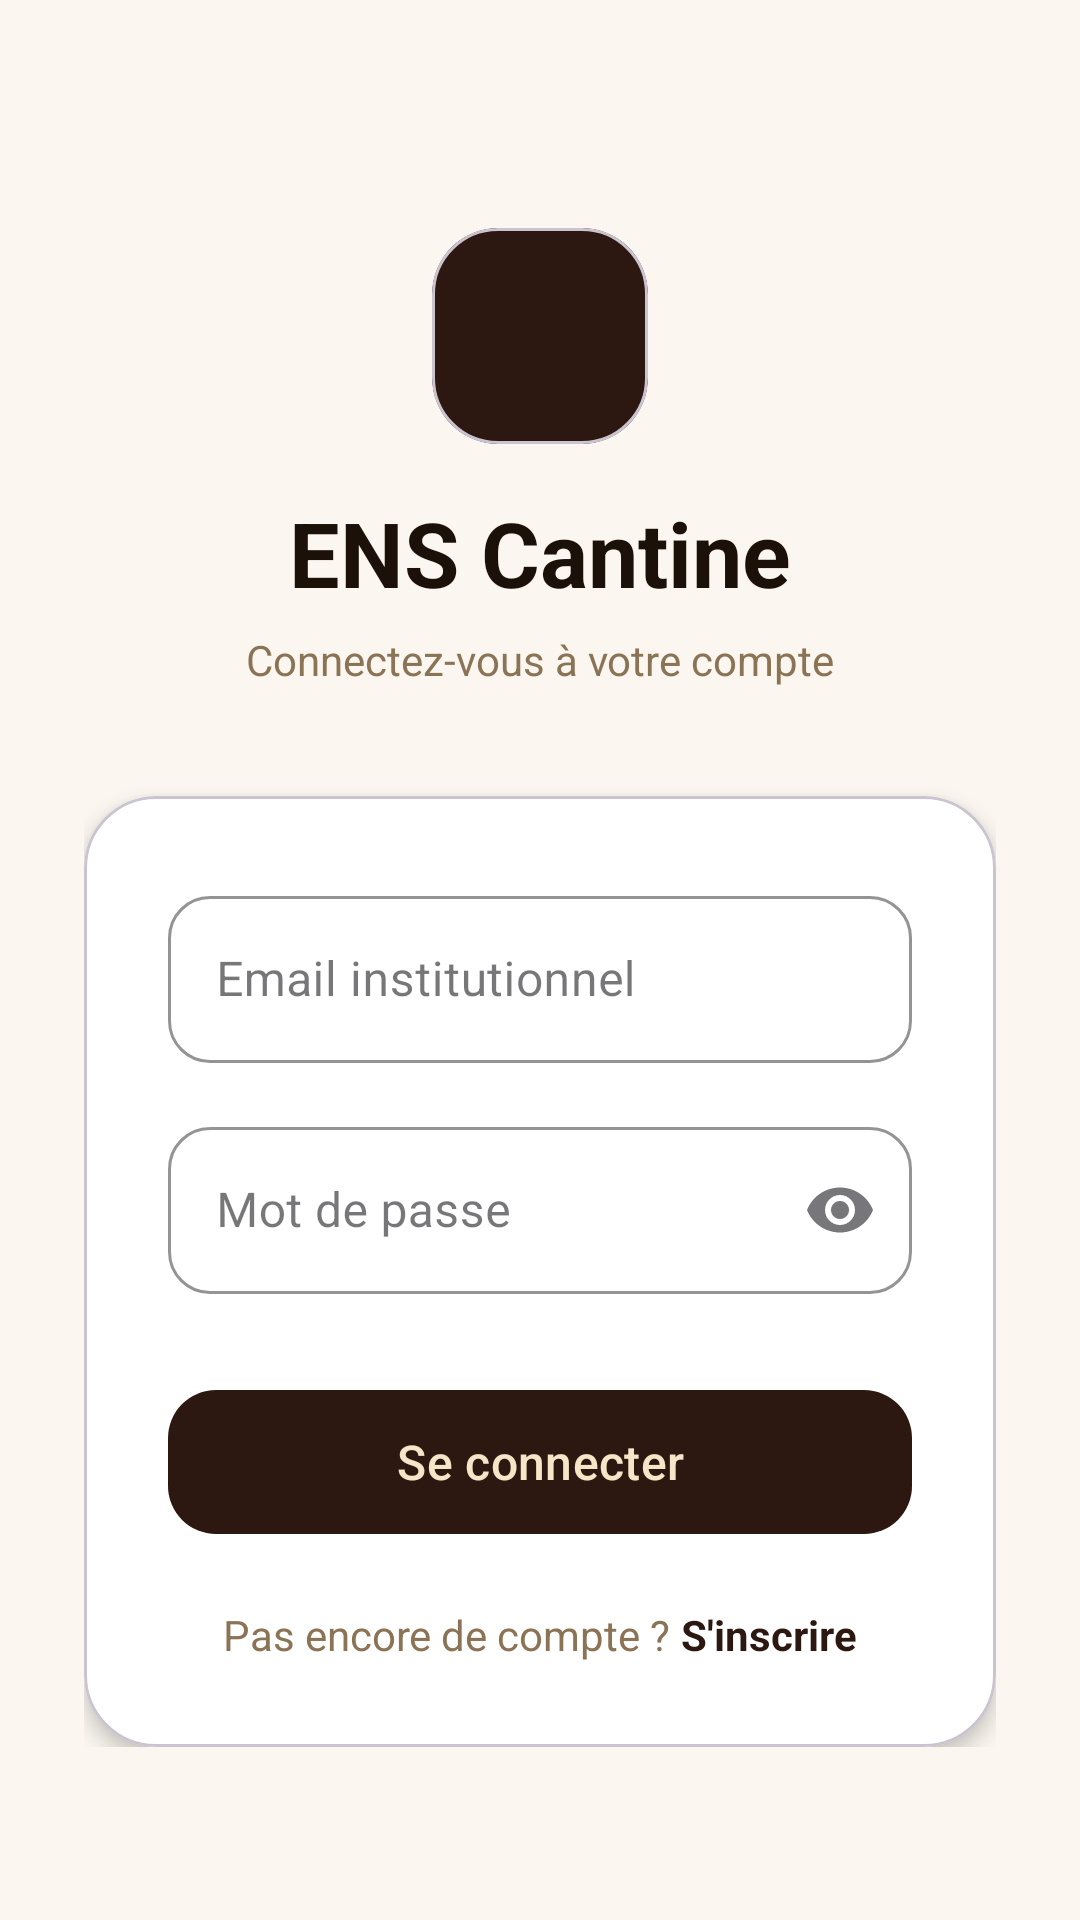

This screen was rendered from an Android layout file. Write that file and the resources it references.
<!-- AndroidManifest.xml: application theme Theme.ENSCantine -->
<!-- res/layout/activity_main.xml -->
<?xml version="1.0" encoding="utf-8"?>
<ScrollView
    xmlns:android="http://schemas.android.com/apk/res/android"
    xmlns:app="http://schemas.android.com/apk/res-auto"
    android:background="#FBF7F0"
    android:layout_width="match_parent"
    android:layout_height="match_parent">

    <LinearLayout
        android:orientation="vertical"
        android:gravity="center_horizontal"
        android:padding="28dp"
        android:layout_width="match_parent"
        android:layout_height="wrap_content">

        <com.google.android.material.card.MaterialCardView
            android:layout_marginTop="48dp"
            android:layout_width="72dp"
            android:layout_height="72dp"
            app:cardCornerRadius="22dp"
            app:cardElevation="0dp"
            app:cardBackgroundColor="#2C1810">

            <ImageView
                android:layout_width="match_parent"
                android:layout_height="match_parent"
                android:src="@drawable/plat"
                android:padding="14dp"
                android:layout_gravity="center"/>

        </com.google.android.material.card.MaterialCardView>

        <TextView
            android:text="ENS Cantine"
            android:textSize="30sp"
            android:textStyle="bold"
            android:textColor="#1C1108"
            android:layout_marginTop="16dp"
            android:layout_width="wrap_content"
            android:layout_height="wrap_content"/>

        <TextView
            android:text="Connectez-vous à votre compte"
            android:textSize="14sp"
            android:textColor="#8B7355"
            android:layout_marginTop="6dp"
            android:layout_width="wrap_content"
            android:layout_height="wrap_content"/>

        <com.google.android.material.card.MaterialCardView
            android:layout_marginTop="36dp"
            android:layout_width="match_parent"
            android:layout_height="wrap_content"
            app:cardCornerRadius="24dp"
            app:cardElevation="4dp"
            app:cardBackgroundColor="#FFFFFF">

            <LinearLayout
                android:padding="28dp"
                android:orientation="vertical"
                android:layout_width="match_parent"
                android:layout_height="wrap_content">

                <com.google.android.material.textfield.TextInputLayout
                    style="@style/Widget.MaterialComponents.TextInputLayout.OutlinedBox"
                    android:layout_width="match_parent"
                    android:layout_height="wrap_content"
                    android:hint="Email institutionnel"
                    app:boxCornerRadiusTopStart="14dp"
                    app:boxCornerRadiusTopEnd="14dp"
                    app:boxCornerRadiusBottomStart="14dp"
                    app:boxCornerRadiusBottomEnd="14dp"
                    app:boxStrokeColor="#E0D5C5">

                    <com.google.android.material.textfield.TextInputEditText
                        android:id="@+id/emailInput"
                        android:layout_width="match_parent"
                        android:layout_height="wrap_content"
                        android:inputType="textEmailAddress"/>

                </com.google.android.material.textfield.TextInputLayout>

                <com.google.android.material.textfield.TextInputLayout
                    style="@style/Widget.MaterialComponents.TextInputLayout.OutlinedBox"
                    android:layout_marginTop="16dp"
                    android:layout_width="match_parent"
                    android:layout_height="wrap_content"
                    android:hint="Mot de passe"
                    app:boxCornerRadiusTopStart="14dp"
                    app:boxCornerRadiusTopEnd="14dp"
                    app:boxCornerRadiusBottomStart="14dp"
                    app:boxCornerRadiusBottomEnd="14dp"
                    app:boxStrokeColor="#E0D5C5"
                    app:endIconMode="password_toggle">

                    <com.google.android.material.textfield.TextInputEditText
                        android:id="@+id/passwordInput"
                        android:layout_width="match_parent"
                        android:layout_height="wrap_content"
                        android:inputType="textPassword"/>

                </com.google.android.material.textfield.TextInputLayout>

                <com.google.android.material.button.MaterialButton
                    android:id="@+id/loginBtn"
                    android:layout_marginTop="28dp"
                    android:layout_width="match_parent"
                    android:layout_height="56dp"
                    android:text="Se connecter"
                    android:textSize="16sp"
                    android:textColor="#F5E6C8"
                    app:backgroundTint="#2C1810"
                    app:cornerRadius="16dp"/>

                
                <LinearLayout
                    android:orientation="horizontal"
                    android:gravity="center"
                    android:layout_marginTop="20dp"
                    android:layout_width="match_parent"
                    android:layout_height="wrap_content">

                    <TextView
                        android:text="Pas encore de compte ? "
                        android:textSize="14sp"
                        android:textColor="#8B7355"
                        android:layout_width="wrap_content"
                        android:layout_height="wrap_content"/>

                    <TextView
                        android:id="@+id/goToRegister"
                        android:text="S'inscrire"
                        android:textSize="14sp"
                        android:textStyle="bold"
                        android:textColor="#2C1810"
                        android:layout_width="wrap_content"
                        android:layout_height="wrap_content"/>

                </LinearLayout>

            </LinearLayout>



        </com.google.android.material.card.MaterialCardView>

    </LinearLayout>

</ScrollView>
<!-- resources referenced by this layout -->
<resources>
  <style name="Theme.ENSCantine" parent="Base.Theme.ENSCantine" />
  <style name="Base.Theme.ENSCantine" parent="Theme.Material3.DayNight.NoActionBar">
          
          
      </style>
</resources>
